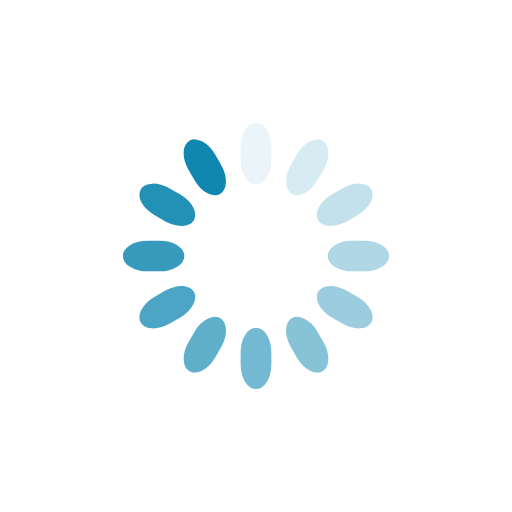
t = 0.00 s
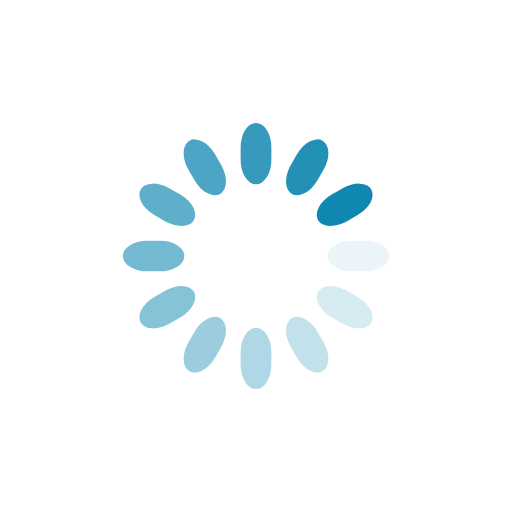
t = 0.25 s
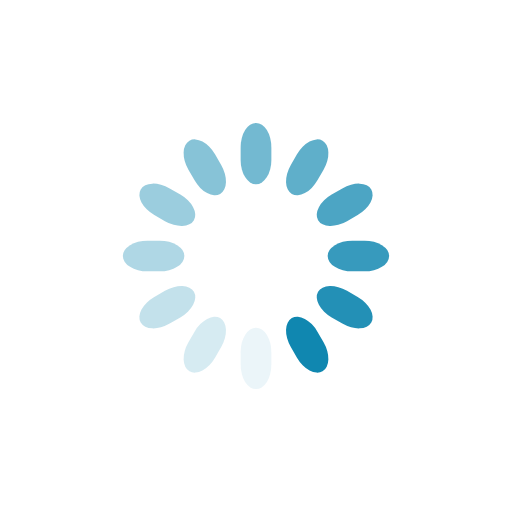
t = 0.50 s
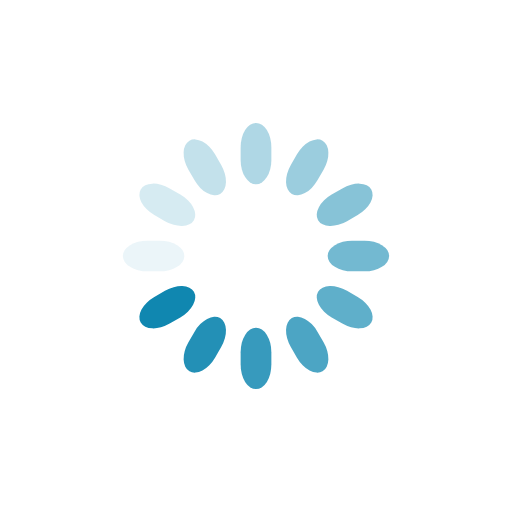
t = 0.75 s

The animated SVG that drew these frames (rendered in a browser with its animation timeline set to each time). Animation: 12 SMIL elements (animate=12); one cycle of 1.00 s, repeats indefinitely.

<svg class="lds-spinner" width="200px"  height="200px"  xmlns="http://www.w3.org/2000/svg" xmlns:xlink="http://www.w3.org/1999/xlink" viewBox="0 0 100 100" preserveAspectRatio="xMidYMid" style="background: none;"><g transform="rotate(0 50 50)">
  <rect x="47" y="24" rx="9.4" ry="4.8" width="6" height="12" fill="#1087b0">
    <animate attributeName="opacity" values="1;0" keyTimes="0;1" dur="1s" begin="-0.9166666666666666s" repeatCount="indefinite"></animate>
  </rect>
</g><g transform="rotate(30 50 50)">
  <rect x="47" y="24" rx="9.4" ry="4.8" width="6" height="12" fill="#1087b0">
    <animate attributeName="opacity" values="1;0" keyTimes="0;1" dur="1s" begin="-0.8333333333333334s" repeatCount="indefinite"></animate>
  </rect>
</g><g transform="rotate(60 50 50)">
  <rect x="47" y="24" rx="9.4" ry="4.8" width="6" height="12" fill="#1087b0">
    <animate attributeName="opacity" values="1;0" keyTimes="0;1" dur="1s" begin="-0.75s" repeatCount="indefinite"></animate>
  </rect>
</g><g transform="rotate(90 50 50)">
  <rect x="47" y="24" rx="9.4" ry="4.8" width="6" height="12" fill="#1087b0">
    <animate attributeName="opacity" values="1;0" keyTimes="0;1" dur="1s" begin="-0.6666666666666666s" repeatCount="indefinite"></animate>
  </rect>
</g><g transform="rotate(120 50 50)">
  <rect x="47" y="24" rx="9.4" ry="4.8" width="6" height="12" fill="#1087b0">
    <animate attributeName="opacity" values="1;0" keyTimes="0;1" dur="1s" begin="-0.5833333333333334s" repeatCount="indefinite"></animate>
  </rect>
</g><g transform="rotate(150 50 50)">
  <rect x="47" y="24" rx="9.4" ry="4.8" width="6" height="12" fill="#1087b0">
    <animate attributeName="opacity" values="1;0" keyTimes="0;1" dur="1s" begin="-0.5s" repeatCount="indefinite"></animate>
  </rect>
</g><g transform="rotate(180 50 50)">
  <rect x="47" y="24" rx="9.4" ry="4.8" width="6" height="12" fill="#1087b0">
    <animate attributeName="opacity" values="1;0" keyTimes="0;1" dur="1s" begin="-0.4166666666666667s" repeatCount="indefinite"></animate>
  </rect>
</g><g transform="rotate(210 50 50)">
  <rect x="47" y="24" rx="9.4" ry="4.8" width="6" height="12" fill="#1087b0">
    <animate attributeName="opacity" values="1;0" keyTimes="0;1" dur="1s" begin="-0.3333333333333333s" repeatCount="indefinite"></animate>
  </rect>
</g><g transform="rotate(240 50 50)">
  <rect x="47" y="24" rx="9.4" ry="4.8" width="6" height="12" fill="#1087b0">
    <animate attributeName="opacity" values="1;0" keyTimes="0;1" dur="1s" begin="-0.25s" repeatCount="indefinite"></animate>
  </rect>
</g><g transform="rotate(270 50 50)">
  <rect x="47" y="24" rx="9.4" ry="4.8" width="6" height="12" fill="#1087b0">
    <animate attributeName="opacity" values="1;0" keyTimes="0;1" dur="1s" begin="-0.16666666666666666s" repeatCount="indefinite"></animate>
  </rect>
</g><g transform="rotate(300 50 50)">
  <rect x="47" y="24" rx="9.4" ry="4.8" width="6" height="12" fill="#1087b0">
    <animate attributeName="opacity" values="1;0" keyTimes="0;1" dur="1s" begin="-0.08333333333333333s" repeatCount="indefinite"></animate>
  </rect>
</g><g transform="rotate(330 50 50)">
  <rect x="47" y="24" rx="9.4" ry="4.8" width="6" height="12" fill="#1087b0">
    <animate attributeName="opacity" values="1;0" keyTimes="0;1" dur="1s" begin="0s" repeatCount="indefinite"></animate>
  </rect>
</g></svg>
